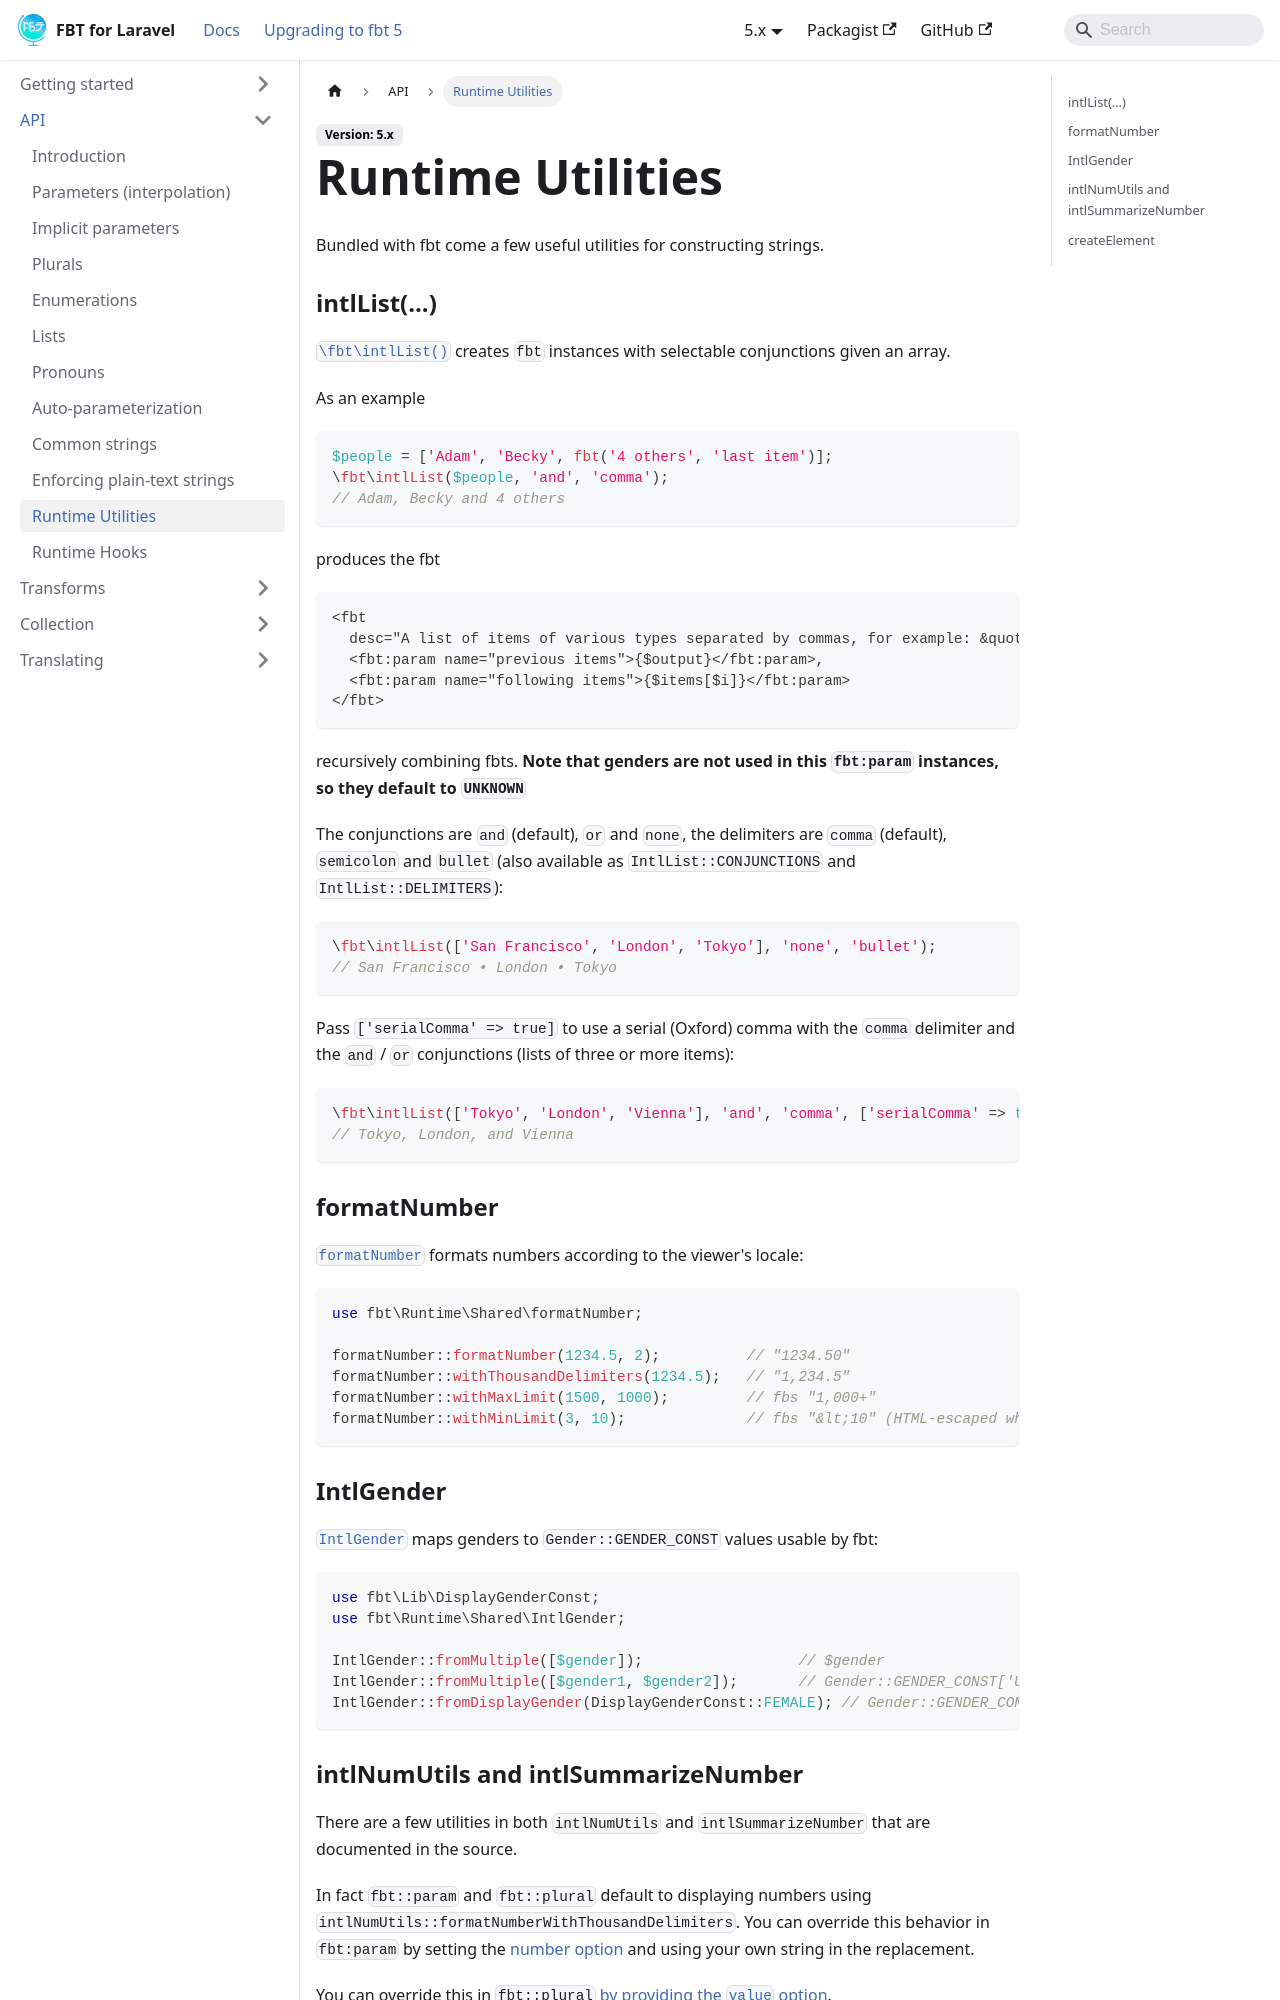

repository: richardDobron/laravel-fbt · page: docs/utilities.html · generator: docusaurus

---
id: utilities
title: Runtime Utilities
sidebar_label: Runtime Utilities
---

Bundled with fbt come a few useful utilities for constructing strings.

### intlList(...)
[`\fbt\intlList()`](https://github.com/richardDobron/fbt/blob/main/src/fbt/Runtime/Shared/IntlList.php) creates `fbt` instances with selectable conjunctions given an array.

As an example

```php
$people = ['Adam', 'Becky', fbt('4 others', 'last item')];
\fbt\intlList($people, 'and', 'comma');
// Adam, Becky and 4 others
```
produces the fbt
```
<fbt
  desc="A list of items of various types separated by commas, for example: &quot;San Francisco, London, Tokyo&quot;. {previous items} and {following items} are themselves lists that contain one or more items.">
  <fbt:param name="previous items">{$output}</fbt:param>,
  <fbt:param name="following items">{$items[$i]}</fbt:param>
</fbt>
```
recursively combining fbts.
**Note that genders are not used in this `fbt:param` instances, so they default to `UNKNOWN`**

The conjunctions are `and` (default), `or` and `none`, the delimiters are `comma` (default), `semicolon` and `bullet`
(also available as `IntlList::CONJUNCTIONS` and `IntlList::DELIMITERS`):

```php
\fbt\intlList(['San Francisco', 'London', 'Tokyo'], 'none', 'bullet');
// San Francisco • London • Tokyo
```

Pass `['serialComma' => true]` to use a serial (Oxford) comma with the `comma` delimiter and the `and` / `or` conjunctions (lists of three or more items):

```php
\fbt\intlList(['Tokyo', 'London', 'Vienna'], 'and', 'comma', ['serialComma' => true]);
// Tokyo, London, and Vienna
```

### formatNumber
[`formatNumber`](https://github.com/richardDobron/fbt/blob/main/src/fbt/Runtime/Shared/formatNumber.php)
formats numbers according to the viewer's locale:

```php
use fbt\Runtime\Shared\formatNumber;

formatNumber::formatNumber(1234.5, 2);          // "1234.50"
formatNumber::withThousandDelimiters(1234.5);   // "1,234.5"
formatNumber::withMaxLimit(1500, 1000);         // fbs "1,000+"
formatNumber::withMinLimit(3, 10);              // fbs "&lt;10" (HTML-escaped when rendered)
```
